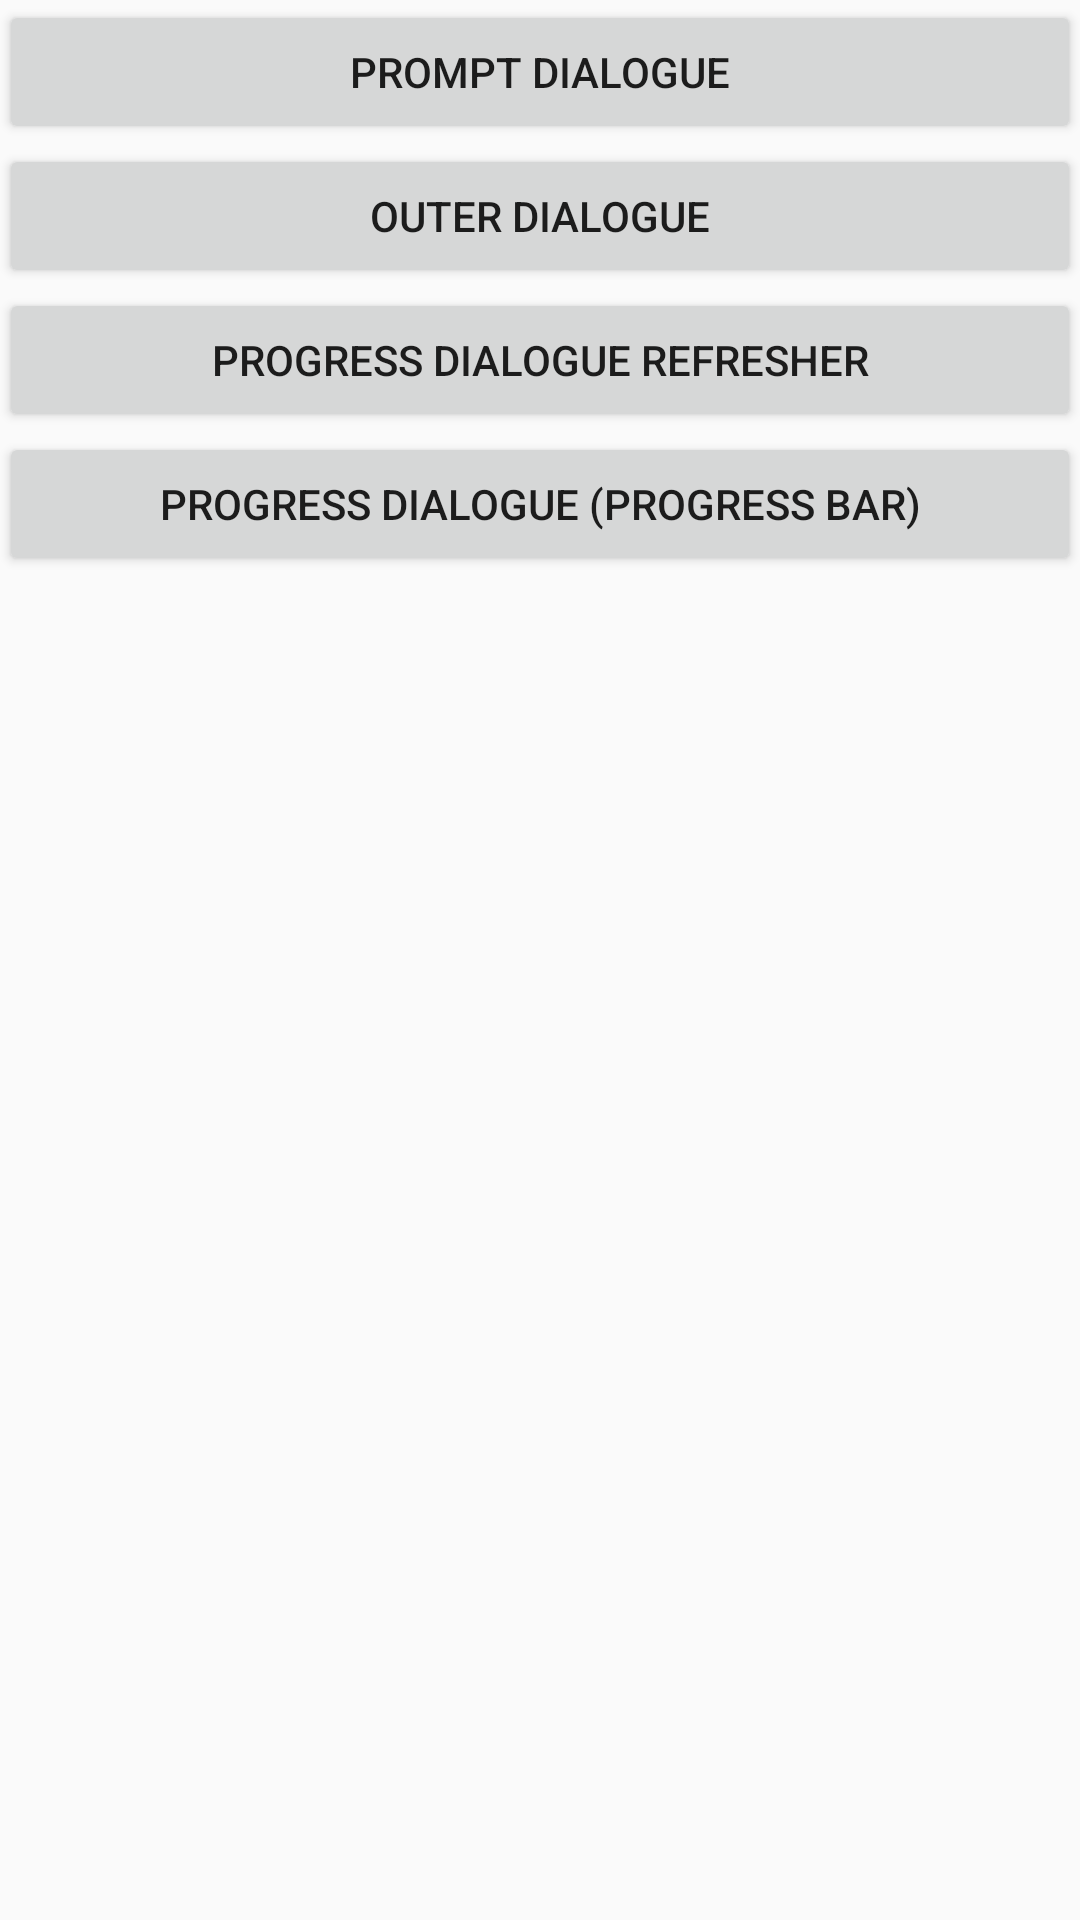

Layout XML and referenced resources for this Android screen:
<!-- AndroidManifest.xml: application theme AppTheme -->
<!-- res/layout/content_dialogues_activity.xml -->
<?xml version="1.0" encoding="utf-8"?>
<LinearLayout xmlns:android="http://schemas.android.com/apk/res/android"
    xmlns:app="http://schemas.android.com/apk/res-auto"
    xmlns:tools="http://schemas.android.com/tools"
    android:layout_width="match_parent"
    android:layout_height="match_parent"
    android:paddingBottom="@dimen/activity_vertical_margin"
    android:paddingLeft="@dimen/activity_horizontal_margin"
    android:paddingRight="@dimen/activity_horizontal_margin"
    android:paddingTop="@dimen/activity_vertical_margin"
    app:layout_behavior="@string/appbar_scrolling_view_behavior"
    tools:context="com.courtaks.learningapplication.projects1.dialogues_activity"
    tools:showIn="@layout/activity_dialogues_activity"
    android:orientation="vertical">


    <Button
        style="?android:attr/buttonStyleSmall"
        android:layout_width="match_parent"
        android:layout_height="wrap_content"
        android:text="Prompt Dialogue"
        android:id="@+id/button12"
        android:layout_gravity="center_horizontal"
        android:onClick="open_dialogue1"
        />

    <Button
        style="?android:attr/buttonStyleSmall"
        android:layout_width="match_parent"
        android:layout_height="wrap_content"
        android:text="Outer Dialogue"
        android:id="@+id/button13"
        android:layout_gravity="center_horizontal"
        android:onClick="open_dialogue2"
        />


    <Button
        style="?android:attr/buttonStyleSmall"
        android:layout_width="match_parent"
        android:layout_height="wrap_content"
        android:text="Progress Dialogue Refresher"
        android:id="@+id/button14"
        android:layout_gravity="center_horizontal"
        android:onClick="progress_dialogue1"
        />

    <Button
        style="?android:attr/buttonStyleSmall"
        android:layout_width="match_parent"
        android:layout_height="wrap_content"
        android:text="Progress Dialogue (Progress Bar)"
        android:id="@+id/button15"
        android:layout_gravity="center_horizontal"
        android:onClick="progress_dialogue2"
        />
</LinearLayout>
<!-- res/layout/activity_dialogues_activity.xml (included above) -->
<?xml version="1.0" encoding="utf-8"?>
<android.support.design.widget.CoordinatorLayout xmlns:android="http://schemas.android.com/apk/res/android"
    xmlns:app="http://schemas.android.com/apk/res-auto"
    xmlns:tools="http://schemas.android.com/tools"
    android:layout_width="match_parent"
    android:layout_height="match_parent"
    android:fitsSystemWindows="true"
    tools:context="com.courtaks.learningapplication.projects1.dialogues_activity">

    <android.support.design.widget.AppBarLayout
        android:layout_width="match_parent"
        android:layout_height="wrap_content"
        android:theme="@style/AppTheme.AppBarOverlay">

        <android.support.v7.widget.Toolbar
            android:id="@+id/toolbar"
            android:layout_width="match_parent"
            android:layout_height="?attr/actionBarSize"
            android:background="?attr/colorPrimary"
            app:popupTheme="@style/AppTheme.PopupOverlay" />

    </android.support.design.widget.AppBarLayout>

    <include layout="@layout/content_dialogues_activity" />

    <android.support.design.widget.FloatingActionButton
        android:id="@+id/fab"
        android:layout_width="wrap_content"
        android:layout_height="wrap_content"
        android:layout_gravity="bottom|end"
        android:layout_margin="@dimen/fab_margin"
        android:src="@android:drawable/ic_dialog_email" />

</android.support.design.widget.CoordinatorLayout>
<!-- resources referenced by this layout -->
<resources>
  <style name="AppTheme.AppBarOverlay" parent="ThemeOverlay.AppCompat.Dark.ActionBar" />
  <style name="AppTheme.PopupOverlay" parent="ThemeOverlay.AppCompat.Light" />
  <style name="AppTheme" parent="Theme.AppCompat.Light.DarkActionBar">
          
          <item name="colorPrimary">@color/colorPrimary</item>
          <item name="colorPrimaryDark">@color/colorPrimaryDark</item>
          <item name="colorAccent">@color/colorAccent</item>
      </style>
  <color name="colorPrimary">#3F51B5</color>
  <color name="colorPrimaryDark">#303F9F</color>
  <color name="colorAccent">#FF4081</color>
</resources>
